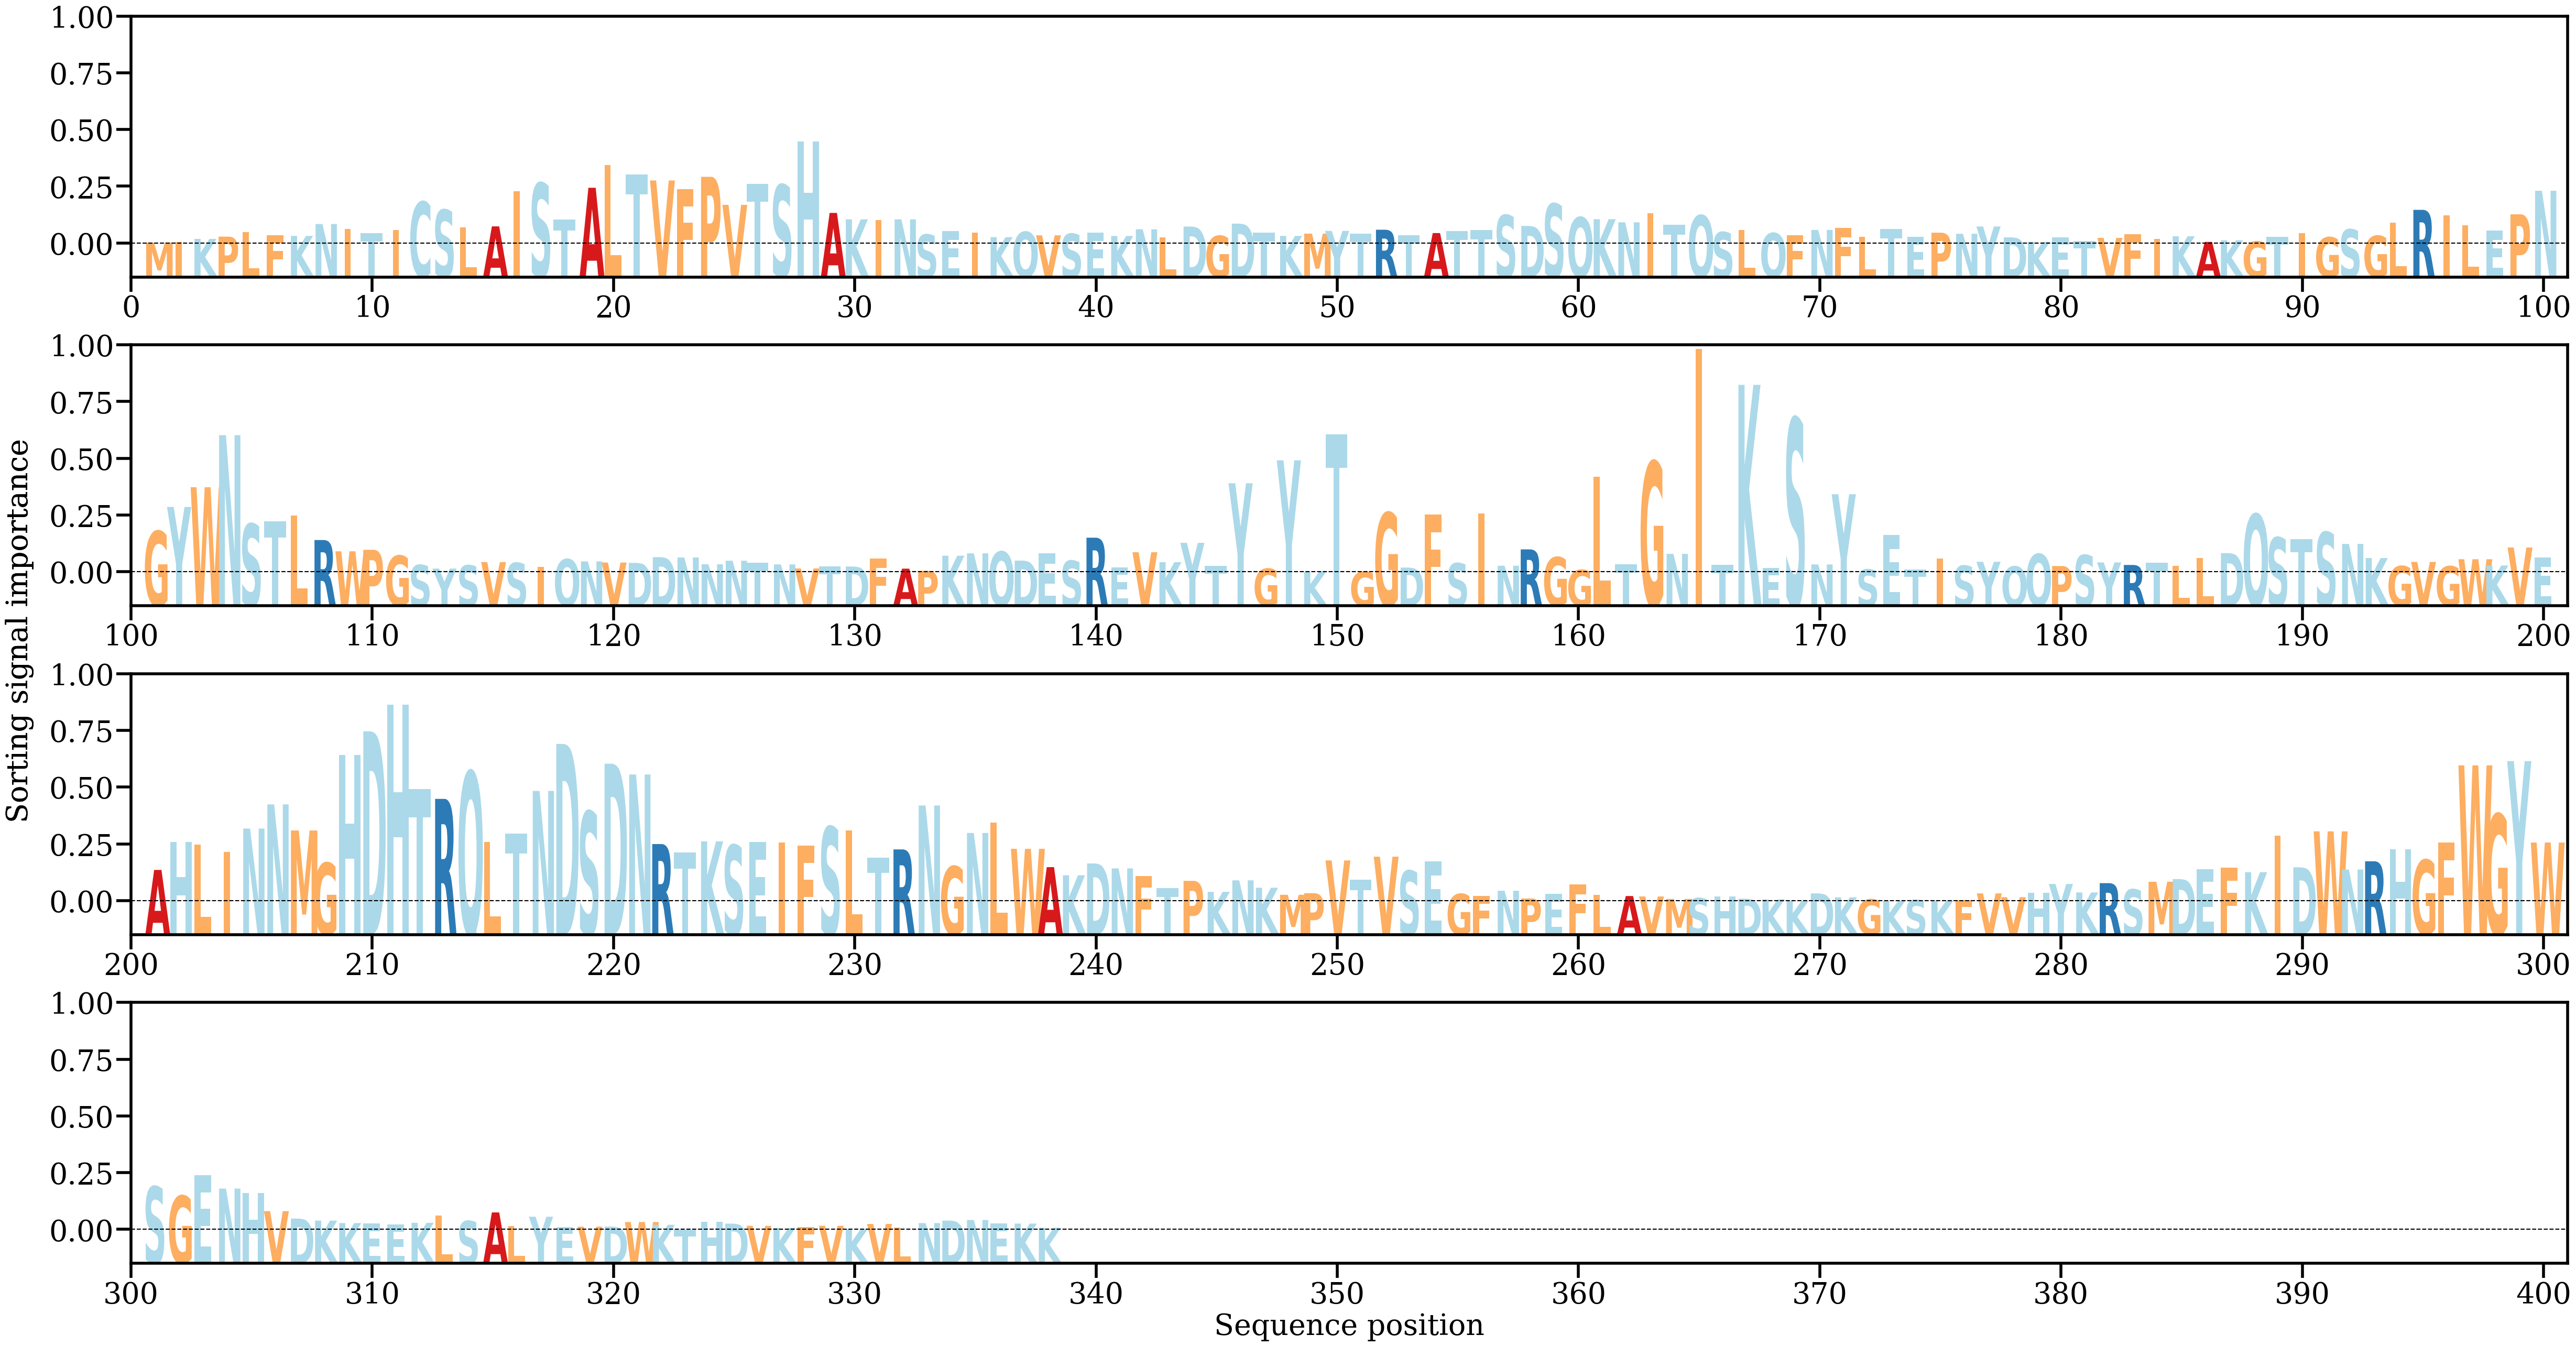

Source data for this figure (header and first rows):
AA, Alpha
M, [0.00025045]
I, [0.00031611]
K, [0.00059373]
P, [0.00081045]
L, [0.001231]
F, [0.00095924]
K, [0.00088051]
N, [0.00200854]
I, [0.00153137]
T, [0.00116053]
I, [0.00144964]
C, [0.00411806]
S, [0.00335721]
L, [0.00168186]
A, [0.00178416]
I, [0.00513825]
S, [0.00589848]
T, [0.00245173]
A, [0.00545439]
L, [0.00758964]
T, [0.0067205]
V, [0.0061457]
F, [0.00531164]
P, [0.00649458]
V, [0.00383185]
T, [0.00584496]
S, [0.00573635]
H, [0.00986155]
A, [0.0030647]
K, [0.00245487]
I, [0.00236228]
N, [0.0024525]
S, [0.00100987]
E, [0.00134526]
I, [0.00118065]
K, [0.00076096]
Q, [0.0012641]
V, [0.00093415]
S, [0.00108274]
E, [0.00119403]
K, [0.00087236]
N, [0.00151005]
L, [0.00072816]
D, [0.00176678]
G, [0.00088521]
D, [0.00204507]
T, [0.00118818]
K, [0.00088045]
M, [0.00109743]
Y, [0.0013546]
T, [0.00107216]
R, [0.00146666]
T, [0.00092967]
A, [0.00114922]
T, [0.00133551]
T, [0.00141823]
S, [0.00285534]
D, [0.00182874]
S, [0.00393283]
Q, [0.00264742]
... 278 more rows
